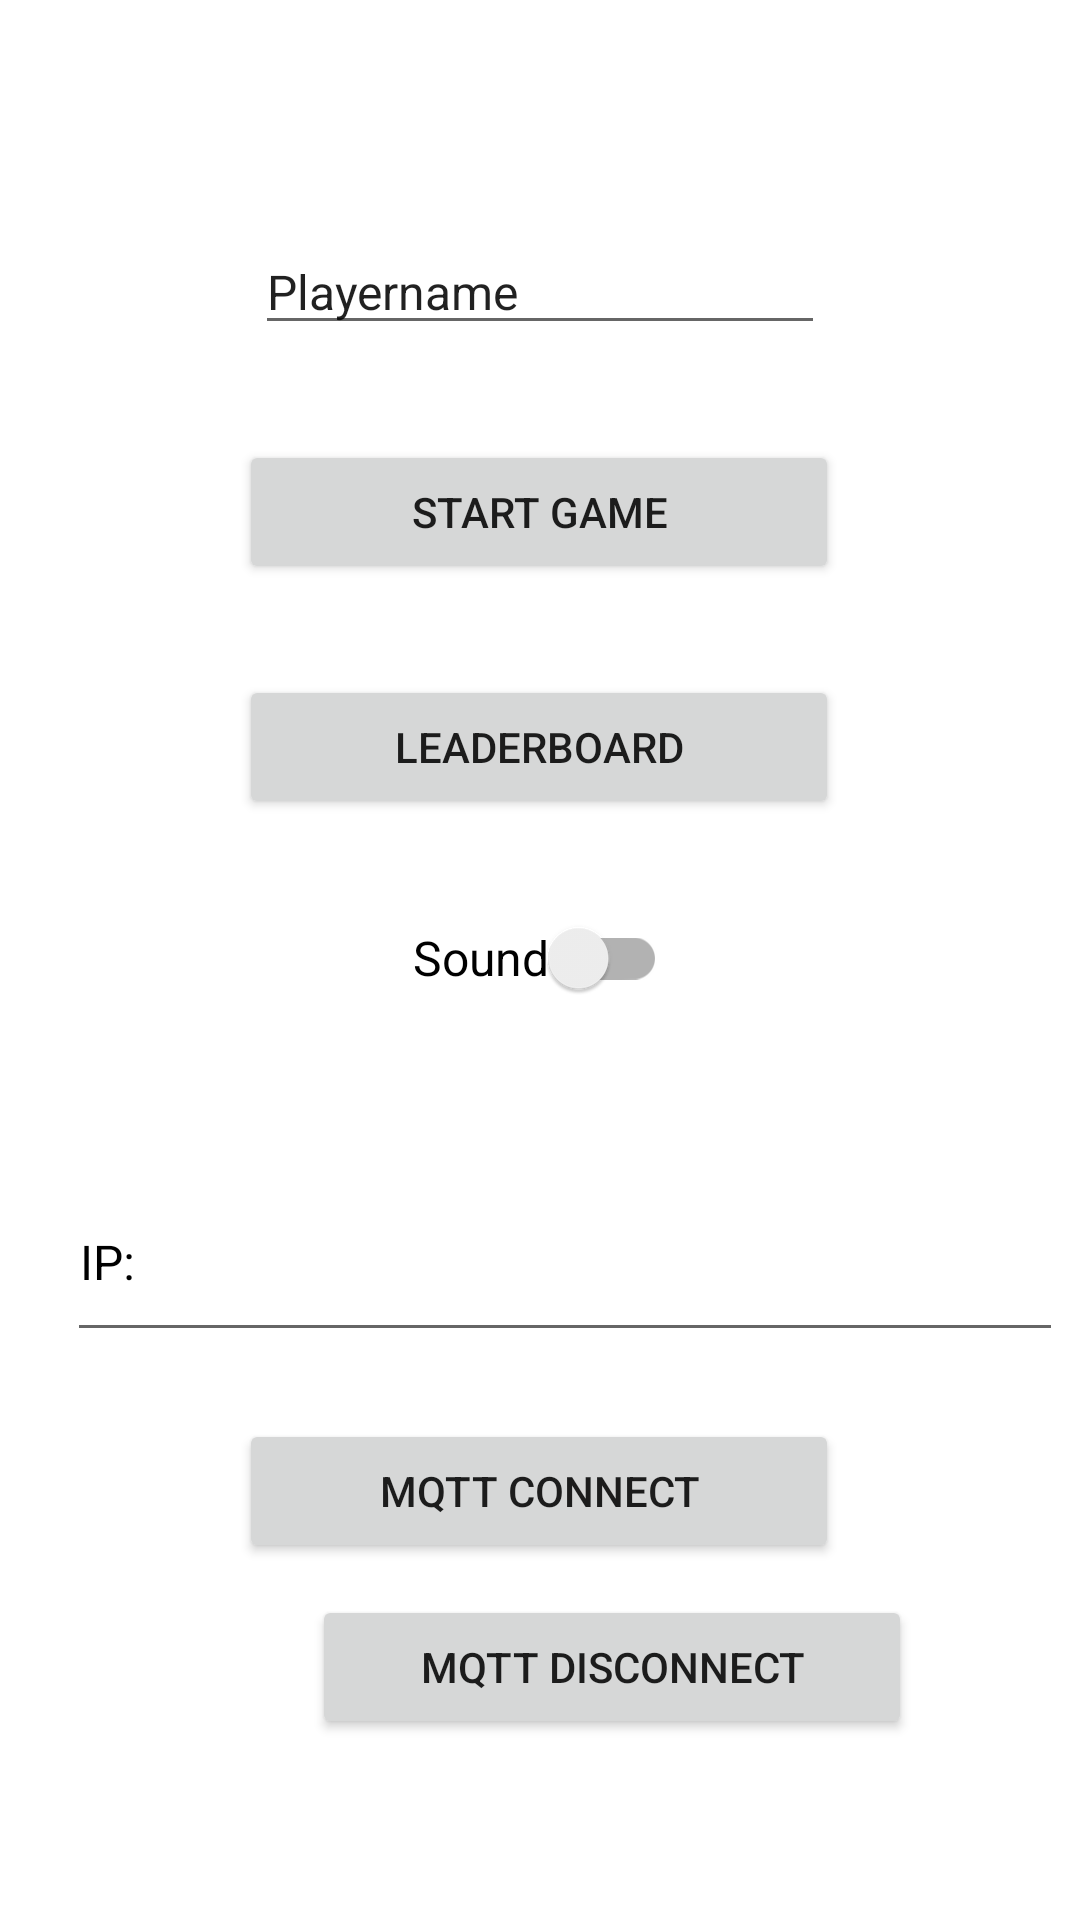

Reconstruct the res/layout file that produces this screen, plus the resources it refers to.
<!-- AndroidManifest.xml: application theme Theme.FalscheFreunde -->
<!-- res/layout/activity_menu.xml -->
<?xml version="1.0" encoding="utf-8"?>
<androidx.constraintlayout.widget.ConstraintLayout xmlns:android="http://schemas.android.com/apk/res/android"
    xmlns:app="http://schemas.android.com/apk/res-auto"
    xmlns:tools="http://schemas.android.com/tools"
    android:layout_width="match_parent"
    android:layout_height="match_parent"
    tools:context=".MenuActivity">

    <Button
        android:id="@+id/mqttconnectbutton"
        android:layout_width="wrap_content"
        android:layout_height="wrap_content"
        android:width="200dp"
        android:onClick="connectMQTT"
        android:text="@string/mqttConnect"
        app:layout_constraintBottom_toBottomOf="parent"
        app:layout_constraintEnd_toEndOf="parent"
        app:layout_constraintHorizontal_bias="0.497"
        app:layout_constraintStart_toStartOf="parent"
        app:layout_constraintTop_toTopOf="parent"
        app:layout_constraintVertical_bias="0.799" />

    <Button
        android:id="@+id/mqttdisconnectbutton"
        android:layout_width="wrap_content"
        android:layout_height="wrap_content"
        android:layout_marginStart="104dp"
        android:width="200dp"
        android:onClick="disconnectMQTT"
        android:text="@string/mqttDisconnect"
        app:layout_constraintBottom_toBottomOf="parent"
        app:layout_constraintStart_toStartOf="parent"
        app:layout_constraintTop_toTopOf="parent"
        app:layout_constraintVertical_bias="0.898" />

    <EditText
        android:id="@+id/playernametext"
        android:layout_width="wrap_content"
        android:layout_height="wrap_content"
        android:ems="10"
        android:inputType="textPersonName"
        android:text="@string/playername"
        android:textSize="16dp"
        app:layout_constraintBottom_toBottomOf="parent"
        app:layout_constraintEnd_toEndOf="parent"
        app:layout_constraintStart_toStartOf="parent"
        app:layout_constraintTop_toTopOf="parent"
        app:layout_constraintVertical_bias="0.127" />

    <Button
        android:id="@+id/startbutton"
        android:layout_width="wrap_content"
        android:layout_height="wrap_content"
        android:width="200dp"
        android:onClick="startGame"
        android:text="@string/startButton"
        app:layout_constraintBottom_toBottomOf="parent"
        app:layout_constraintHorizontal_bias="0.497"
        app:layout_constraintLeft_toLeftOf="parent"
        app:layout_constraintRight_toRightOf="parent"
        app:layout_constraintTop_toTopOf="parent"
        app:layout_constraintVertical_bias="0.248" />

    <Button
        android:id="@+id/leaderboardbutton"
        android:layout_width="wrap_content"
        android:layout_height="wrap_content"
        android:width="200dp"
        android:onClick="showLeaderboard"
        android:text="@string/leaderboardButton"
        app:layout_constraintBottom_toBottomOf="parent"
        app:layout_constraintEnd_toEndOf="parent"
        app:layout_constraintHorizontal_bias="0.497"
        app:layout_constraintStart_toStartOf="parent"
        app:layout_constraintTop_toTopOf="parent"
        app:layout_constraintVertical_bias="0.38" />

    <androidx.appcompat.widget.SwitchCompat
        android:id="@+id/soundtoggle"
        android:layout_width="wrap_content"
        android:layout_height="wrap_content"
        android:text="@string/soundToggle"
        android:textSize="16dp"
        app:layout_constraintBottom_toBottomOf="parent"
        app:layout_constraintEnd_toEndOf="parent"
        app:layout_constraintStart_toStartOf="parent"
        app:layout_constraintTop_toTopOf="parent"
        app:layout_constraintVertical_bias="0.499" />

    <TextView
        android:id="@+id/textID2"
        android:layout_width="32dp"
        android:layout_height="47dp"
        android:text="@string/mqttIP"
        android:textColor="#000000"
        android:textSize="16dp"
        app:layout_constraintBottom_toBottomOf="parent"
        app:layout_constraintEnd_toEndOf="parent"
        app:layout_constraintHorizontal_bias="0.081"
        app:layout_constraintStart_toStartOf="parent"
        app:layout_constraintTop_toTopOf="parent"
        app:layout_constraintVertical_bias="0.691" />

    <EditText
        android:id="@+id/mqttIPtext"
        android:layout_width="332dp"
        android:layout_height="52dp"
        android:ems="10"
        app:layout_constraintBottom_toBottomOf="parent"
        app:layout_constraintEnd_toEndOf="parent"
        app:layout_constraintHorizontal_bias="0.797"
        app:layout_constraintStart_toStartOf="parent"
        app:layout_constraintTop_toTopOf="parent"
        app:layout_constraintVertical_bias="0.678" />


</androidx.constraintlayout.widget.ConstraintLayout>
<!-- resources referenced by this layout -->
<resources>
  <string name="leaderboardButton">Leaderboard</string>
  <string name="mqttConnect">MQTT Connect</string>
  <string name="mqttDisconnect">MQTT Disconnect</string>
  <string name="mqttIP">IP:</string>
  <string name="playername">Playername</string>
  <string name="soundToggle">Sound</string>
  <string name="startButton">Start Game</string>
  <style name="Theme.FalscheFreunde" parent="Theme.MaterialComponents.DayNight.DarkActionBar">
          
          <item name="colorPrimary">@color/purple_500</item>
          <item name="colorPrimaryVariant">@color/purple_700</item>
          <item name="colorOnPrimary">@color/white</item>
          
          <item name="colorSecondary">@color/teal_200</item>
          <item name="colorSecondaryVariant">@color/teal_700</item>
          <item name="colorOnSecondary">@color/black</item>
          
          <item name="android:statusBarColor" tools:targetApi="l">?attr/colorPrimaryVariant</item>
          
      </style>
  <!-- not gathered from this repository: default colours our renderer supplied (Android Studio template values) -->
  <color name="purple_500">#FF6200EE</color>
  <color name="purple_700">#FF3700B3</color>
  <color name="teal_200">#FF03DAC5</color>
  <color name="teal_700">#FF018786</color>
  <color name="black">#FF000000</color>
  <color name="white">#FFFFFFFF</color>
</resources>
